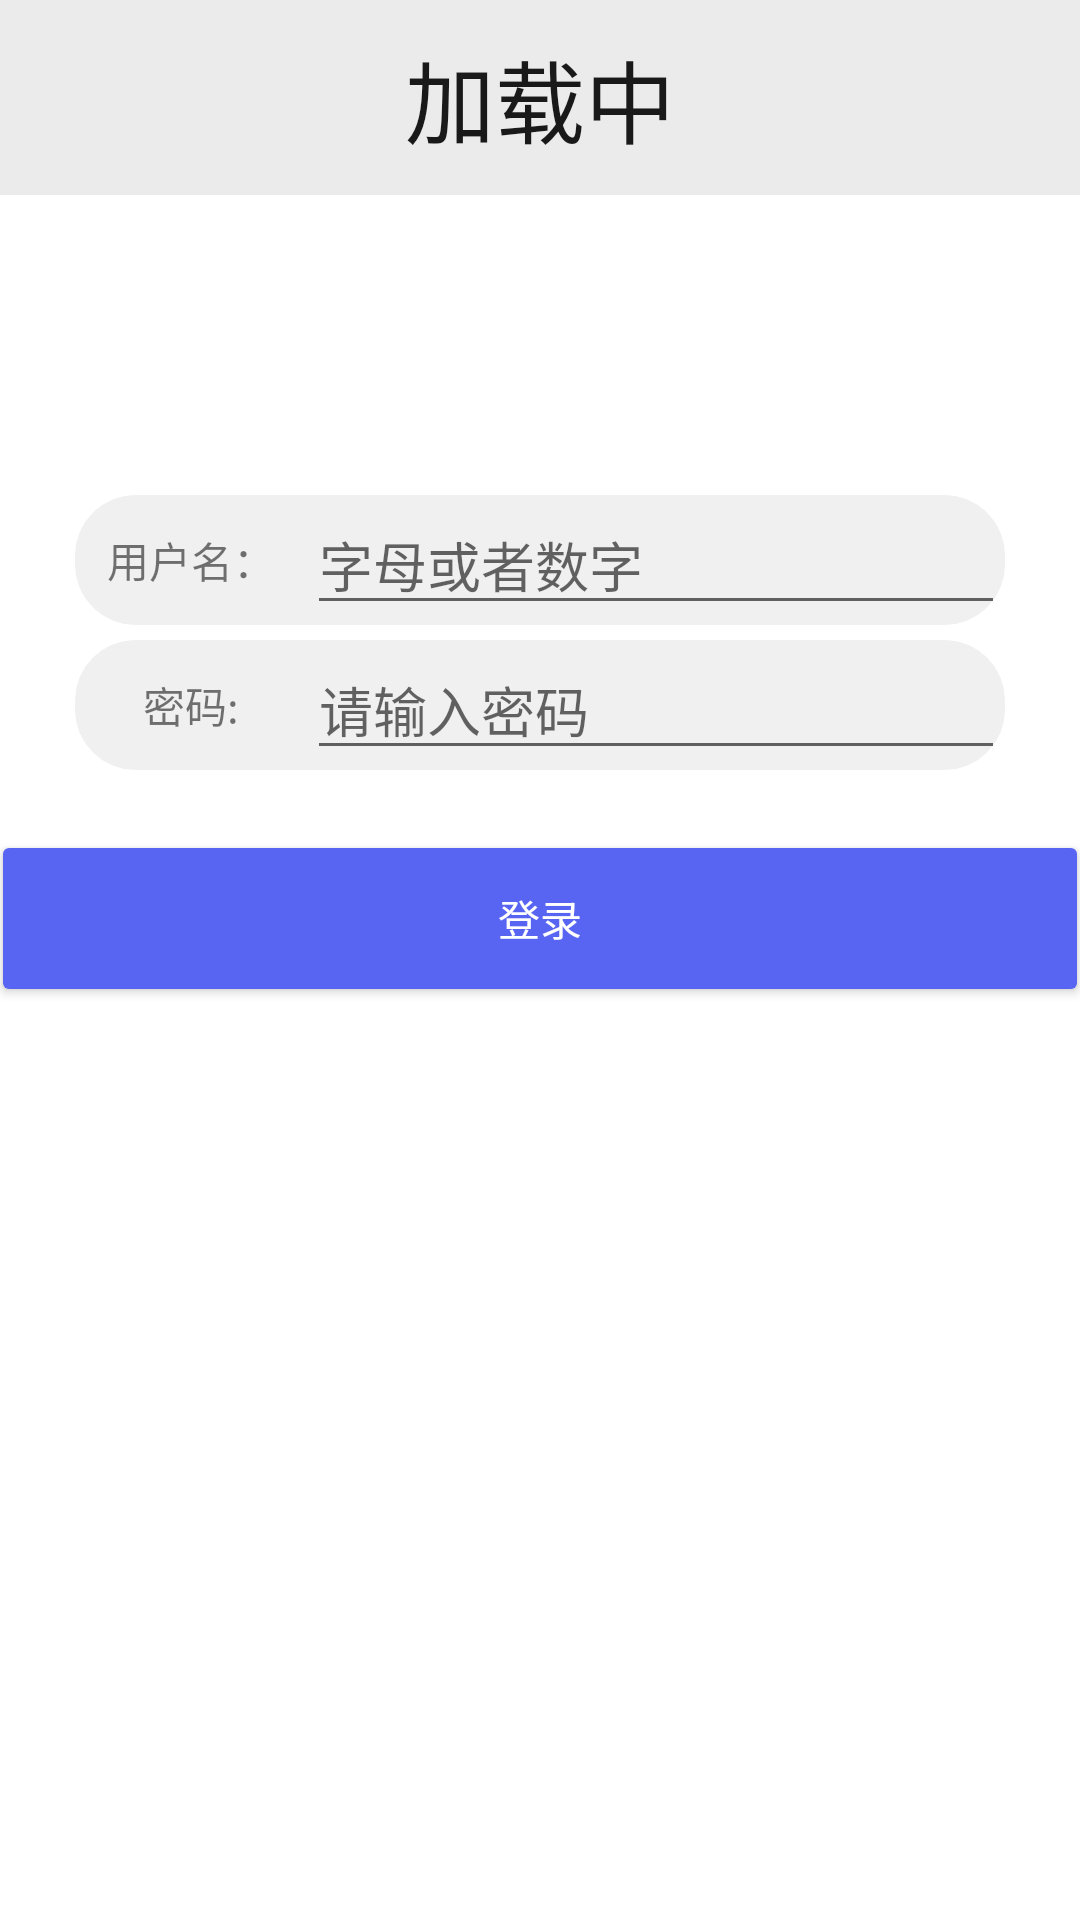

This screen was rendered from an Android layout file. Write that file and the resources it references.
<!-- AndroidManifest.xml: application theme Theme.Frontend -->
<!-- res/layout/activity_login.xml -->
<?xml version="1.0" encoding="utf-8"?>
<LinearLayout xmlns:android="http://schemas.android.com/apk/res/android"
    android:layout_width="match_parent"
    android:layout_height="match_parent"
    android:orientation="vertical">

    <include layout="@layout/top_register" />

    
    <LinearLayout
        android:layout_width="match_parent"
        android:layout_height="wrap_content"
        android:layout_marginLeft="25dp"
        android:layout_marginTop="100dp"
        android:layout_marginRight="25dp"
        android:background="@drawable/input"
        android:orientation="horizontal">

        <TextView
            android:layout_width="0dp"
            android:layout_height="wrap_content"
            android:layout_gravity="center"
            android:layout_weight="1"
            android:gravity="center"
            android:text="用户名：" />

        <EditText
            android:id="@+id/et_login_username"
            android:layout_width="0dp"
            android:layout_height="wrap_content"
            android:layout_gravity="center"
            android:layout_weight="3"
            android:hint="字母或者数字"
            android:maxLines="1"
            android:singleLine="true" />
    </LinearLayout>
    
    <LinearLayout
        android:layout_width="match_parent"
        android:layout_height="wrap_content"
        android:layout_marginLeft="25dp"
        android:layout_marginTop="5dp"
        android:layout_marginRight="25dp"
        android:background="@drawable/input"
        android:orientation="horizontal">

        <TextView
            android:layout_width="0dp"
            android:layout_height="wrap_content"
            android:layout_gravity="center"

            android:layout_weight="1"
            android:gravity="center"
            android:text="密码:" />

        <EditText
            android:id="@+id/et_login_pass"
            android:layout_width="0dp"
            android:layout_height="wrap_content"
            android:layout_gravity="center"
            android:layout_weight="3"
            android:hint="请输入密码"
            android:maxLines="1"
            android:singleLine="true" />
    </LinearLayout>

    <LinearLayout
        android:layout_width="match_parent"
        android:layout_height="wrap_content"
        android:orientation="horizontal"
        android:layout_marginTop="20dp"
        android:gravity="center"
        >

        <Button
            android:id="@+id/login_button"
            android:layout_width="366dp"
            android:layout_height="59dp"
            android:text="登录"
            android:color="@color/black"
            android:backgroundTint="#5865F2"
            android:onClick="submitLogin"
            android:textColor="@color/white" />
    </LinearLayout>

</LinearLayout>

    
    
    
    
    
    
    
    

    
<!-- res/layout/top_register.xml (included above) -->
<RelativeLayout xmlns:android="http://schemas.android.com/apk/res/android"
    android:id="@+id/rl_view"
    android:layout_width="match_parent"
    android:layout_height="65dp"
    android:background="#FFEBEBEB"
    android:gravity="center_vertical" >

    <TextView
        android:id="@+id/tvtitle"
        android:layout_width="wrap_content"
        android:layout_height="wrap_content"
        android:layout_centerHorizontal="true"
        android:layout_centerVertical="true"
        android:text="加载中"
        android:textSize="30sp"
        android:textAppearance="?android:attr/textAppearanceLarge"
        android:textColor="#191919" />


    <LinearLayout
        android:layout_width="wrap_content"
        android:layout_height="wrap_content"
        android:layout_alignParentLeft="true"
        android:layout_centerVertical="true"
        android:paddingLeft="5dp"
        android:onClick="quit"
        >

        <ImageView
            android:layout_width="30dp"
            android:layout_height="match_parent"
            android:layout_marginLeft="10dp"
            android:src="@drawable/quit" />

    </LinearLayout>

</RelativeLayout>

























<!-- resources referenced by this layout -->
<resources>
  <!-- drawable input (drawable) -->
  <?xml version="1.0" encoding="utf-8"?>
  <shape xmlns:android="http://schemas.android.com/apk/res/android"
      android:shape="rectangle">
      <stroke
          android:width="1px"
          android:color="#F0F0F0" />
  
      <corners android:radius="20dip" />
      <solid android:color="#F0F0F0" />
  </shape>
  <style name="Theme.Frontend" parent="Theme.MaterialComponents.DayNight.DarkActionBar">
          
          <item name="colorPrimary">@color/purple_500</item>
          <item name="colorPrimaryVariant">@color/purple_700</item>
          <item name="colorOnPrimary">@color/white</item>
          
          <item name="colorSecondary">@color/teal_200</item>
          <item name="colorSecondaryVariant">@color/teal_700</item>
          <item name="colorOnSecondary">@color/black</item>
          
          <item name="android:statusBarColor" tools:targetApi="l">?attr/colorPrimaryVariant</item>
          
      </style>
  <!-- not gathered from this repository: default colours our renderer supplied (Android Studio template values) -->
  <color name="purple_500">#FF6200EE</color>
  <color name="purple_700">#FF3700B3</color>
  <color name="teal_200">#FF03DAC5</color>
  <color name="teal_700">#FF018786</color>
  <color name="black">#FF000000</color>
  <color name="white">#FFFFFFFF</color>
</resources>
